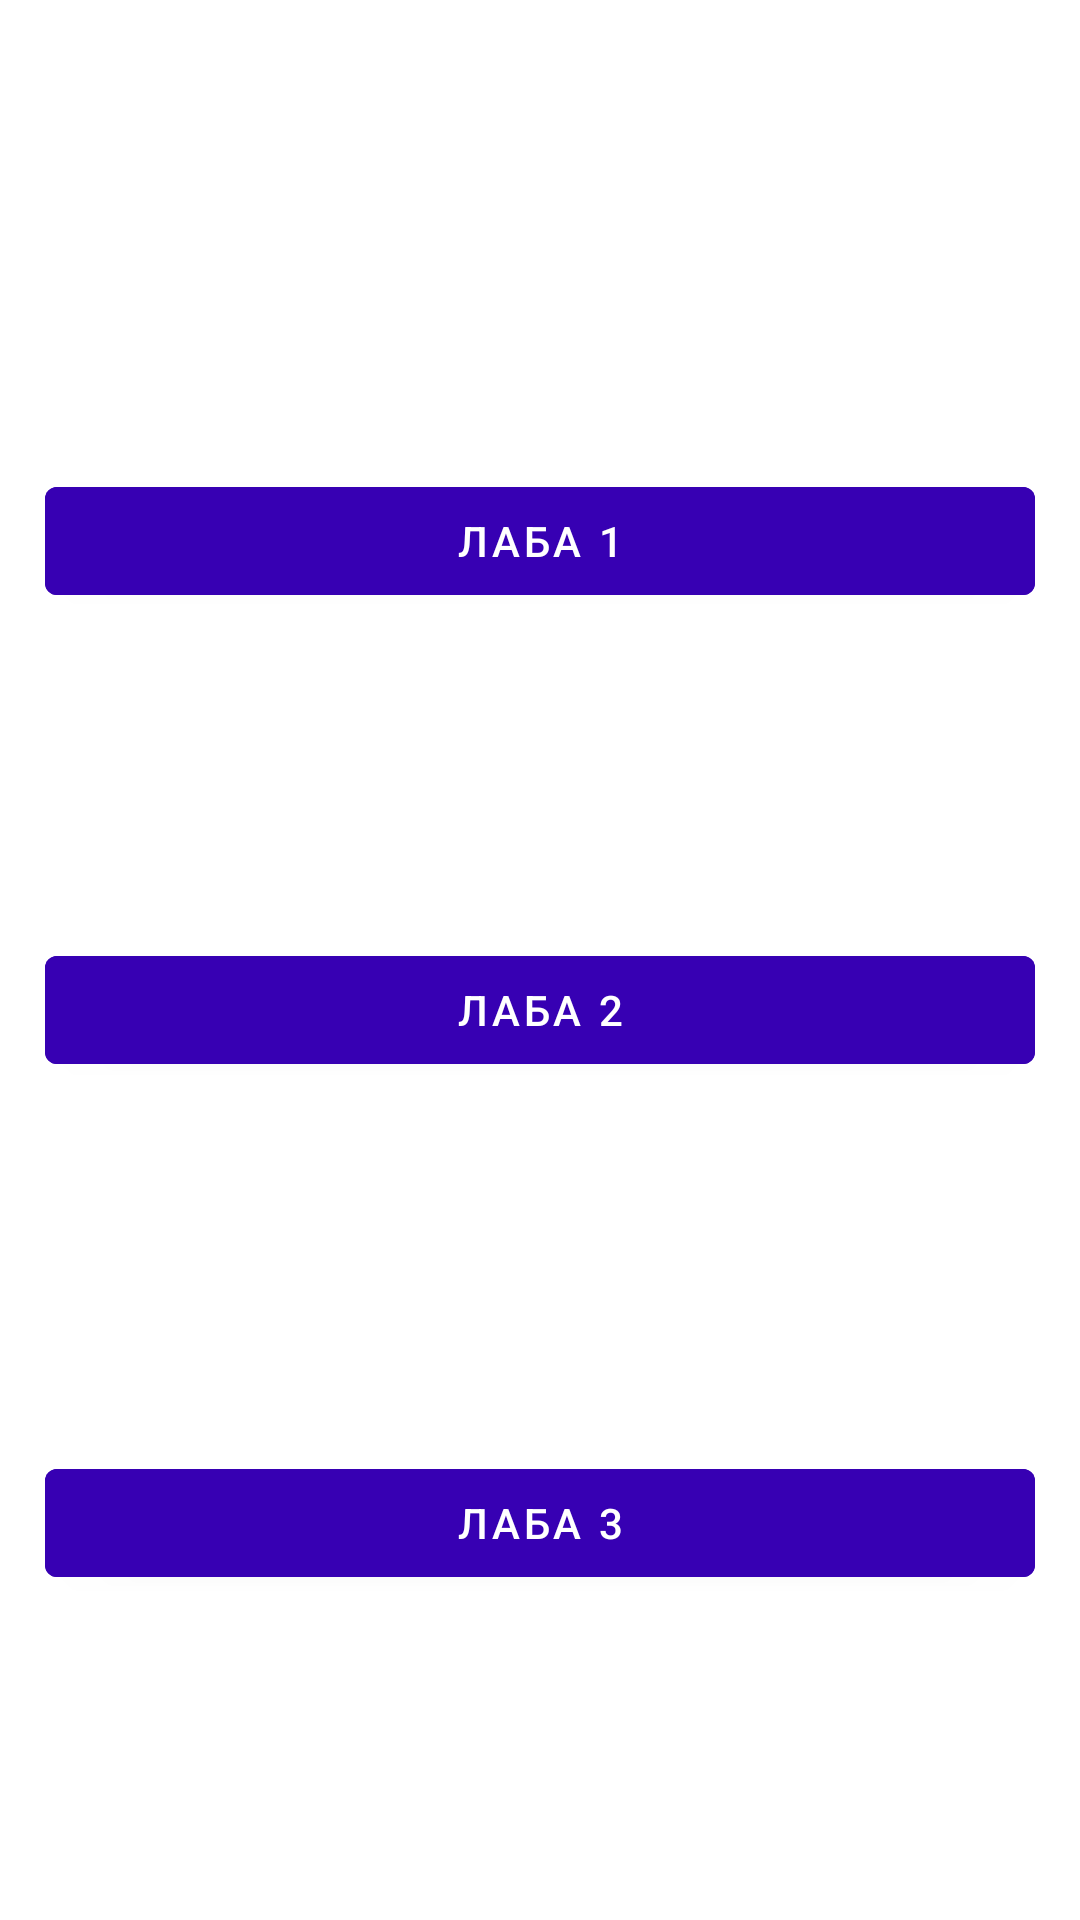

The Android layout XML behind this screen, and the referenced resources:
<!-- AndroidManifest.xml: application theme Theme.MII -->
<!-- res/layout/activity_main.xml -->
<?xml version="1.0" encoding="utf-8"?>
<androidx.constraintlayout.widget.ConstraintLayout xmlns:android="http://schemas.android.com/apk/res/android"
    xmlns:app="http://schemas.android.com/apk/res-auto"
    xmlns:tools="http://schemas.android.com/tools"
    android:layout_width="match_parent"
    android:layout_height="match_parent"
    tools:context=".MainActivity">

    <com.google.android.material.button.MaterialButton
        android:id="@+id/button_lab_one"
        android:layout_width="match_parent"
        android:layout_height="wrap_content"
        android:layout_margin="15dp"
        android:backgroundTint="@color/purple_700"
        android:text="@string/lab_1_button"
        app:layout_constraintBottom_toBottomOf="@id/button_lab_two"
        app:layout_constraintEnd_toEndOf="parent"
        app:layout_constraintStart_toStartOf="parent"
        app:layout_constraintTop_toTopOf="parent" />

    <com.google.android.material.button.MaterialButton
        android:id="@+id/button_lab_two"
        android:layout_width="match_parent"
        android:layout_height="wrap_content"
        android:layout_margin="15dp"
        android:backgroundTint="@color/purple_700"
        android:text="@string/lab_2_button"
        app:layout_constraintBottom_toTopOf="@id/button_lab_three"
        app:layout_constraintEnd_toEndOf="parent"
        app:layout_constraintStart_toStartOf="parent"
        app:layout_constraintTop_toBottomOf="@id/button_lab_one" />

    <com.google.android.material.button.MaterialButton
        android:id="@+id/button_lab_three"
        android:layout_width="match_parent"
        android:layout_height="wrap_content"
        android:layout_margin="15dp"
        android:backgroundTint="@color/purple_700"
        android:text="@string/lab_3_button"
        app:layout_constraintBottom_toBottomOf="parent"
        app:layout_constraintEnd_toEndOf="parent"
        app:layout_constraintStart_toStartOf="parent"
        app:layout_constraintTop_toBottomOf="@id/button_lab_two" />

</androidx.constraintlayout.widget.ConstraintLayout>
<!-- resources referenced by this layout -->
<resources>
  <string name="lab_1_button">Лаба 1</string>
  <string name="lab_2_button">Лаба 2</string>
  <string name="lab_3_button">Лаба 3</string>
  <style name="Theme.MII" parent="Theme.MaterialComponents.DayNight.DarkActionBar">
          
          <item name="colorPrimary">@color/purple_500</item>
          <item name="colorPrimaryVariant">@color/purple_700</item>
          <item name="colorOnPrimary">@color/white</item>
          
          <item name="colorSecondary">@color/teal_200</item>
          <item name="colorSecondaryVariant">@color/teal_700</item>
          <item name="colorOnSecondary">@color/black</item>
          
          <item name="android:statusBarColor" tools:targetApi="l">?attr/colorPrimaryVariant</item>
          
      </style>
  <!-- not gathered from this repository: default colours our renderer supplied (Android Studio template values) -->
  <color name="purple_500">#FF6200EE</color>
  <color name="purple_700">#FF3700B3</color>
  <color name="teal_200">#FF03DAC5</color>
  <color name="teal_700">#FF018786</color>
  <color name="black">#FF000000</color>
  <color name="white">#FFFFFFFF</color>
</resources>
